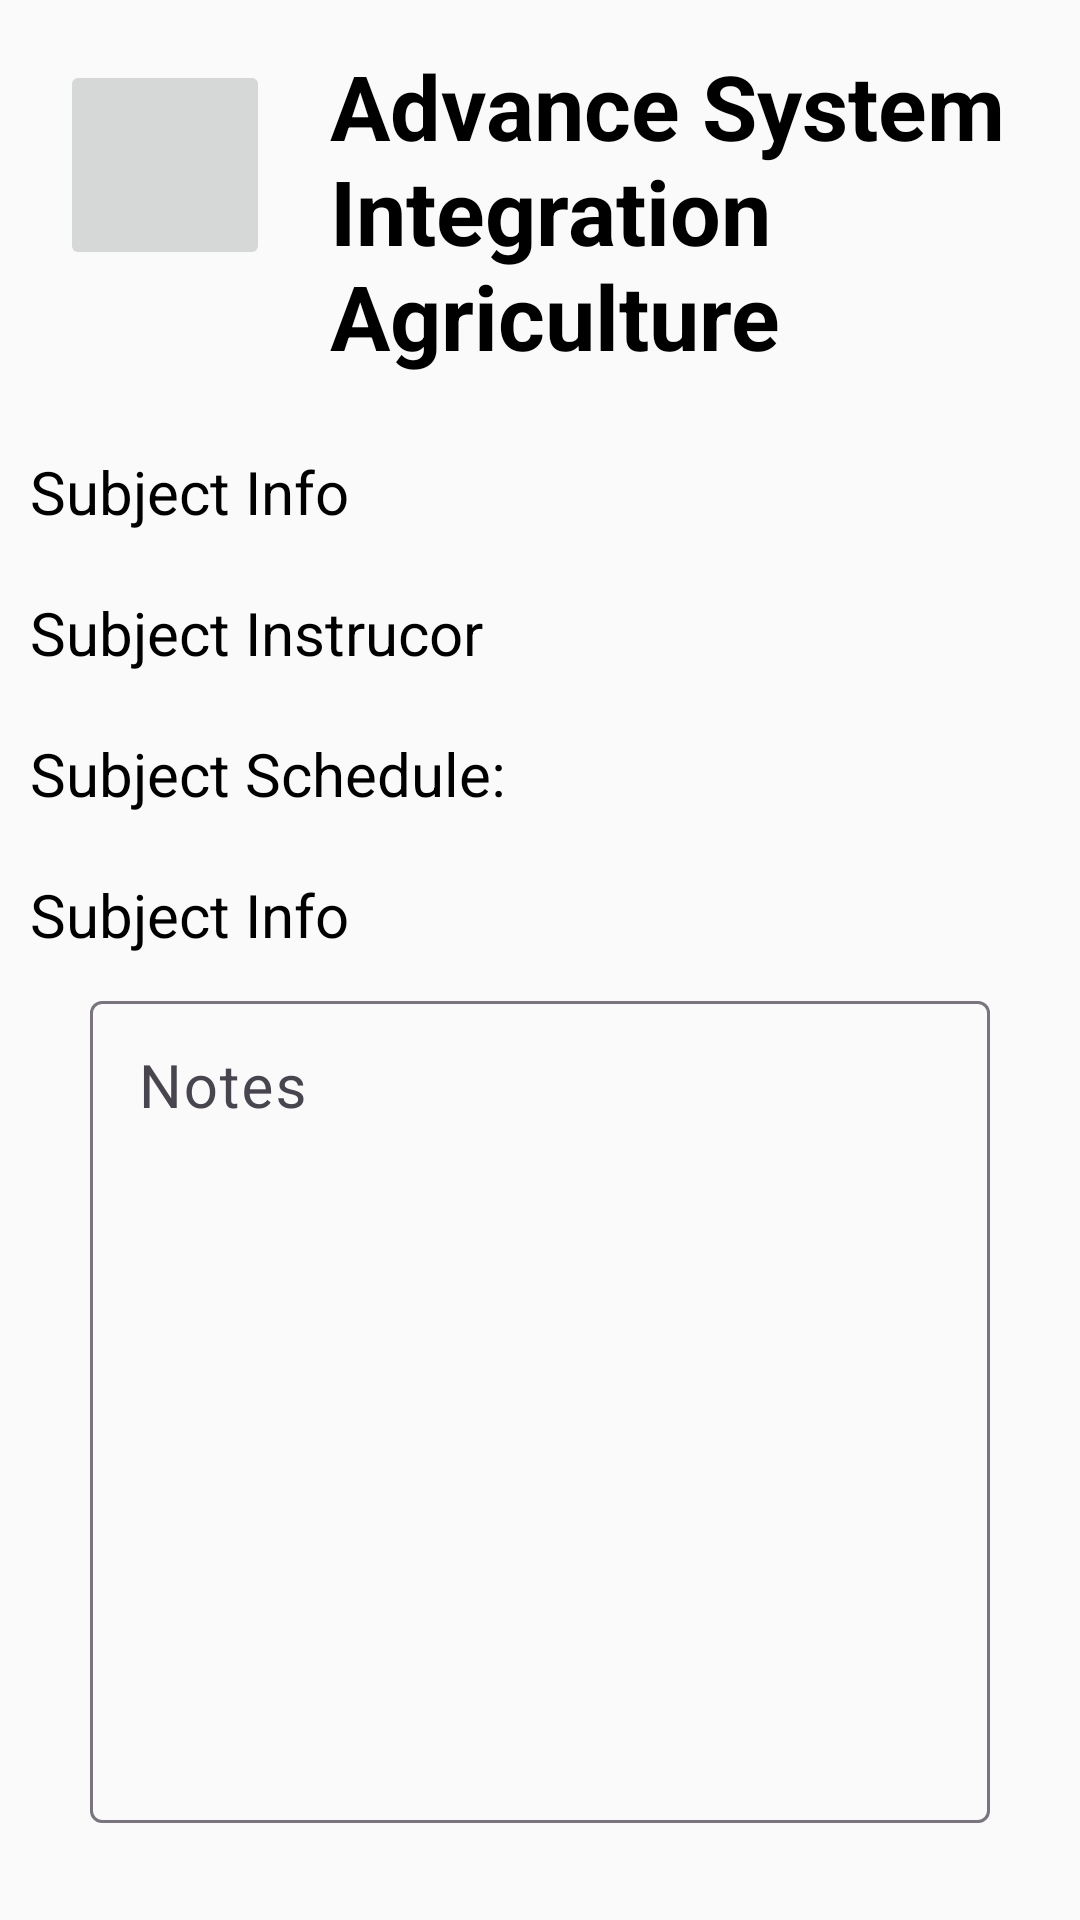

Reconstruct the res/layout file that produces this screen, plus the resources it refers to.
<!-- AndroidManifest.xml: application theme Theme.TohDu -->
<!-- res/layout/page_view_subject_details.xml -->
<?xml version="1.0" encoding="utf-8"?>
<RelativeLayout xmlns:android="http://schemas.android.com/apk/res/android"
    xmlns:app="http://schemas.android.com/apk/res-auto"
    xmlns:tools="http://schemas.android.com/tools"
    android:id="@+id/main"
    android:layout_width="match_parent"
    android:layout_height="match_parent"
    tools:context=".Page.ViewSubjectDetailsPage">

    <RelativeLayout
        android:id="@+id/headerLayout"
        android:layout_width="match_parent"
        android:layout_height="wrap_content">

        <ImageView
            android:id="@+id/backButton"
            style="@style/BackButton"
            android:contentDescription="@string/back_button" />

        <TextView
            android:id="@+id/subjectNameView"
            android:layout_width="wrap_content"
            android:layout_height="wrap_content"
            android:layout_centerInParent="true"
            android:layout_centerHorizontal="true"
            android:layout_marginTop="30dp"
            android:layout_toEndOf="@+id/backButton"
            android:text="Advance System Integration Agriculture"
            android:textSize="30sp"

            android:textStyle="bold" />
    </RelativeLayout>

    <ScrollView
        android:layout_width="match_parent"
        android:layout_height="match_parent"
        android:layout_below="@id/headerLayout"
        android:scrollbars="none">


        <LinearLayout
            android:layout_width="match_parent"
            android:layout_height="match_parent"
            android:orientation="vertical"
            android:paddingHorizontal="10dp"
            >

            <TextView
                android:id="@+id/subjectTermView"
                android:layout_width="match_parent"
                android:layout_height="wrap_content"
                android:text="Subject Info"
                android:layout_marginVertical="10dp"
                />

            <TextView
                android:id="@+id/subjectInstructorView"
                android:layout_width="match_parent"
                android:layout_height="wrap_content"
                android:text="Subject Instrucor"
                android:layout_marginVertical="10dp"/>


            <TextView
                android:id="@+id/subjectScheduleView"
                android:layout_width="match_parent"
                android:layout_height="wrap_content"
                android:text="Subject Schedule:"
                android:layout_marginVertical="10dp"
                />

            <TextView
                android:id="@+id/subjectTypeView"
                android:layout_width="match_parent"
                android:layout_height="wrap_content"
                android:text="Subject Info"
                android:layout_marginVertical="10dp"
                />


            <androidx.recyclerview.widget.RecyclerView
                android:id="@+id/filesRecyclerView"
                android:layout_width="match_parent"
                android:layout_height="wrap_content"
                android:orientation="horizontal"
                app:layoutManager="androidx.recyclerview.widget.LinearLayoutManager" />

            <LinearLayout
                android:layout_width="match_parent"
                android:layout_height="wrap_content"
               android:theme="@style/TextInputLayoutStyle"
                android:paddingHorizontal="20dp"
                >
                <com.google.android.material.textfield.TextInputLayout
                    android:layout_width="match_parent"
                    android:layout_height="match_parent"
                    android:hint="Notes"
                    android:gravity="top"
                    app:hintTextColor="@color/black"
                    >

                    <EditText
                        android:id="@+id/subjectNotes"
                        android:layout_width="match_parent"
                        android:layout_height="match_parent"
                        android:lines="10"
                        android:gravity="top"
                        />

                </com.google.android.material.textfield.TextInputLayout>

            </LinearLayout>

        </LinearLayout>
    </ScrollView>
</RelativeLayout>
<!-- resources referenced by this layout -->
<resources>
  <color name="black">#FF000000</color>
  <string name="back_button">Back</string>
  <style name="BackButton" parent="Widget.AppCompat.ImageButton">
          <item name="android:layout_width">70dp</item>
          <item name="android:layout_height">70dp</item>
          <item name="android:layout_margin">20dp</item>
          <item name="android:clickable">true</item>
          <item name="android:contentDescription">@string/back_button</item>
          <item name="contentDescription">@string/back_button</item>
          <item name="android:onClick">onButtonClicked</item>
          <item name="android:src">@drawable/back_icon</item>
  
          <item name="android:tooltipText">@string/back_button</item>
      </style>
  <style name="TextInputLayoutStyle" parent="Theme.Material3.DayNight">
          <item name="colorPrimary">@color/black</item>
          <item name="colorSecondary">@color/white</item>
  
      </style>
  <style name="Theme.TohDu" parent="Base.Theme.TohDu" />
  <color name="white">#FFFFFFFF</color>
  <style name="Base.Theme.TohDu" parent="Theme.AppCompat.DayNight.NoActionBar">
          
          
          <item name="colorPrimary">@color/black</item>
          <item name="colorSecondary">#C4C0C0</item>
          <item name="colorAccent">@color/black</item>
          <item name="textInputStyle">@color/black</item>
          <item name="fontFamily">@font/calibri</item>
          <item name="font">@font/calibri</item>
          <item name="android:textColor">@color/black</item>
          <item name="android:textSize">20sp</item>
  
      </style>
</resources>
